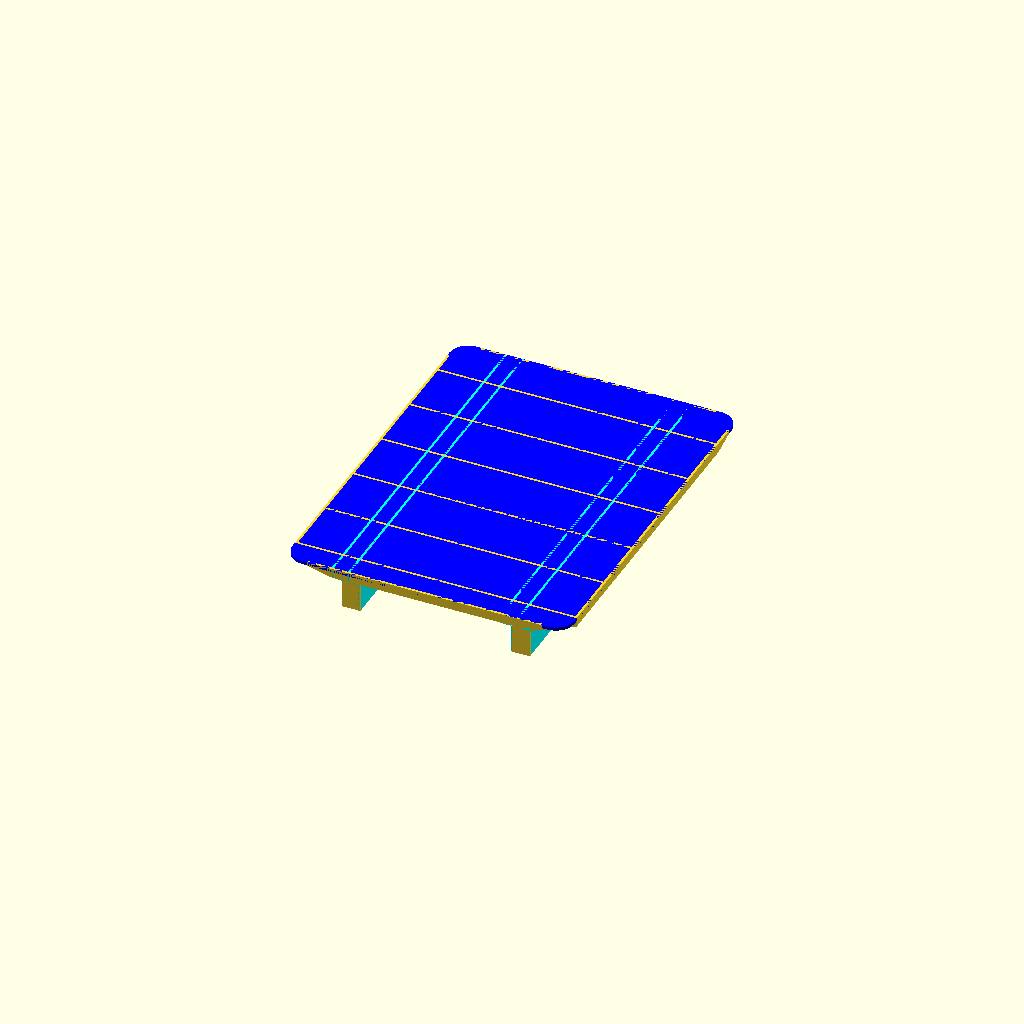
Cell 1: rendered with the file's own defaults.
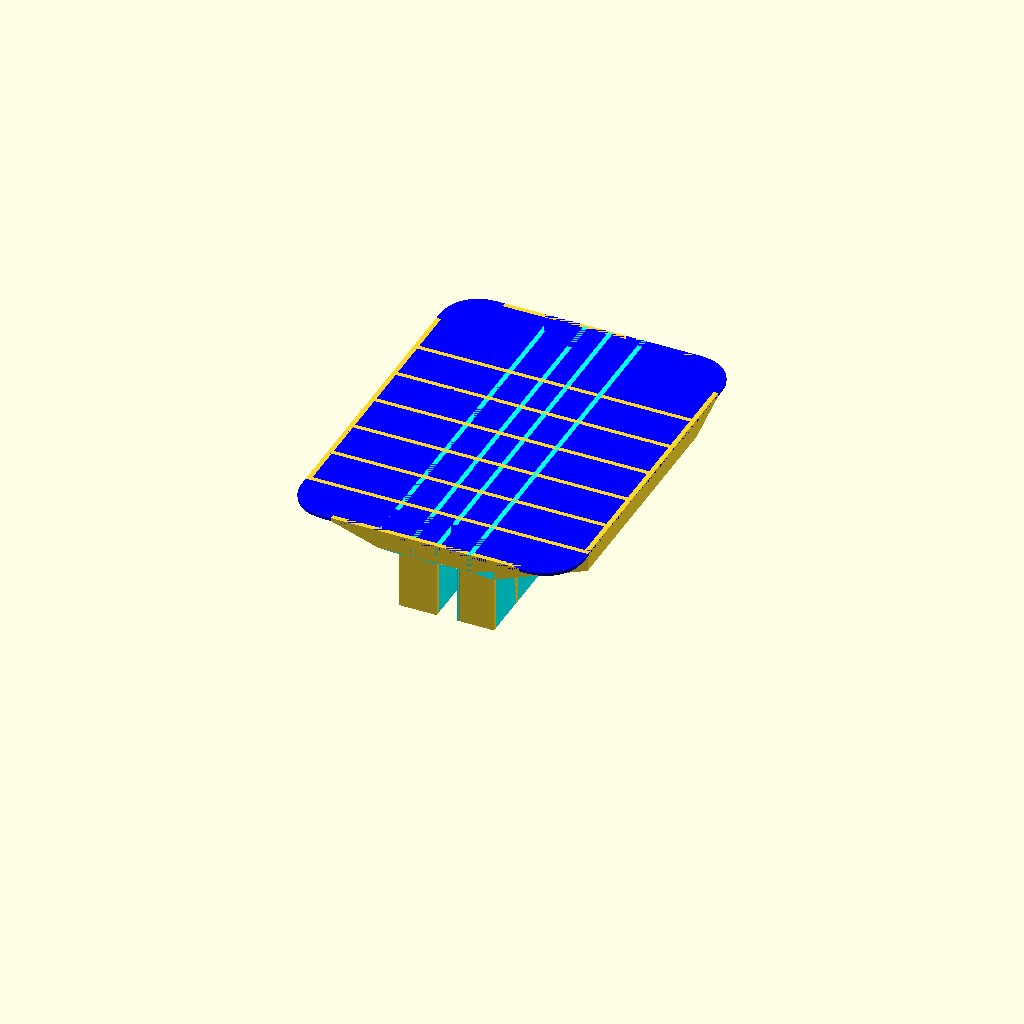
Cell 2 — in set to 50.8, the other parameters unchanged.
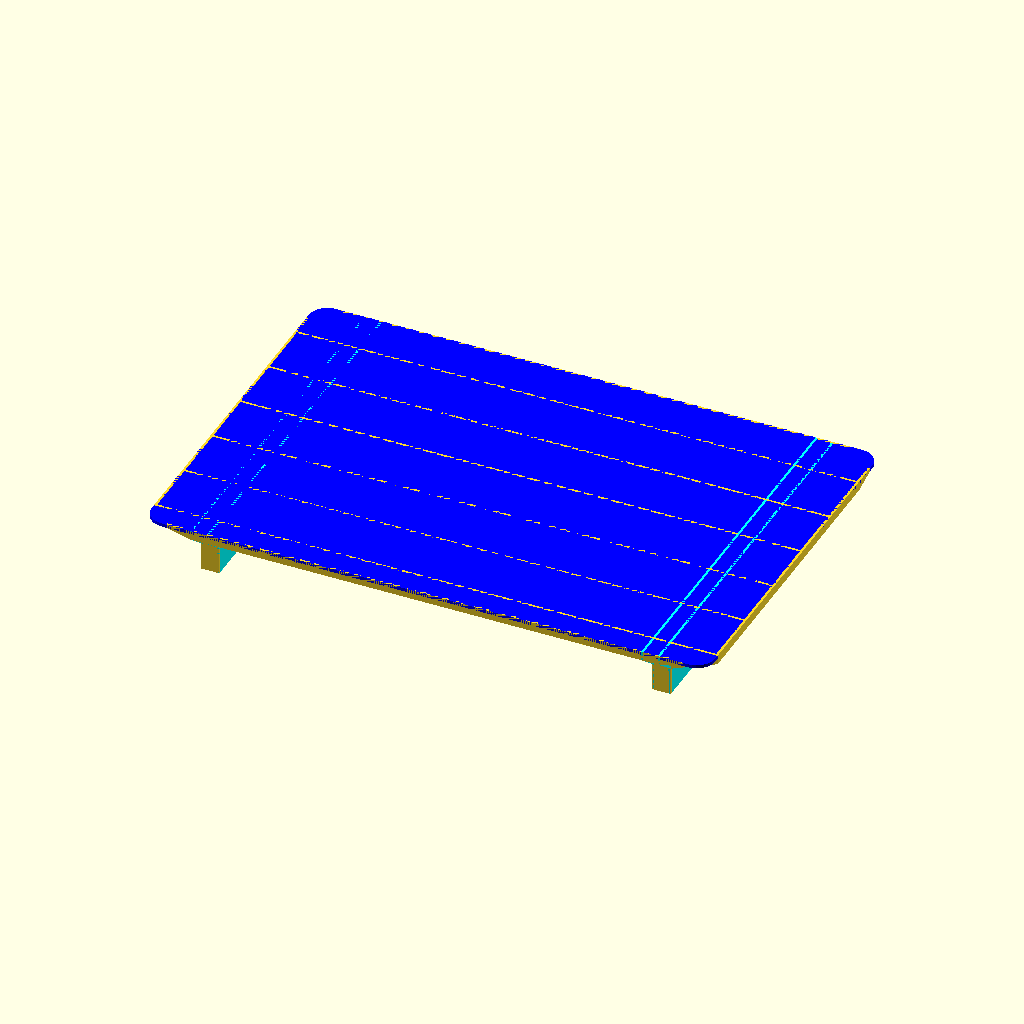
Cell 3: the same model with bed_x = 3060.
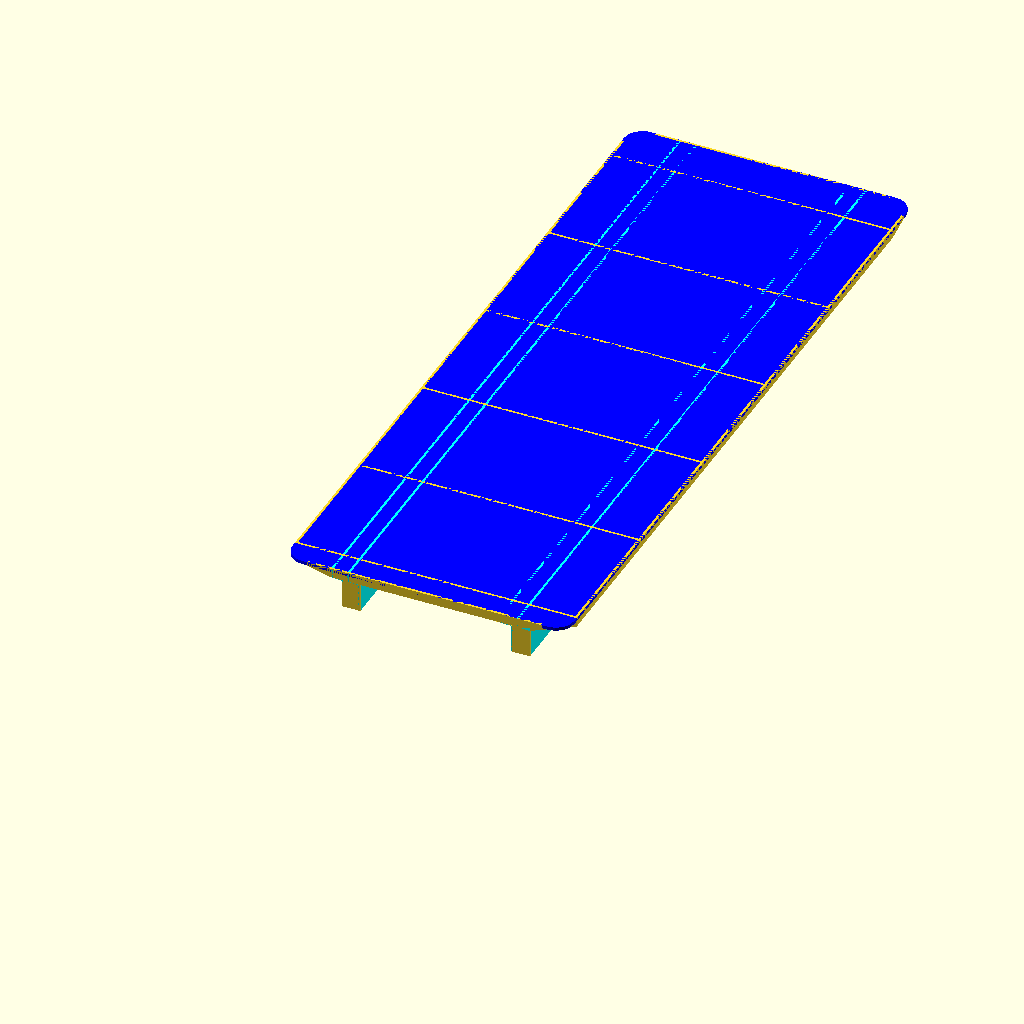
Cell 4 — bed_y set to 4060, the other parameters unchanged.
All cells are drawn from one camera (rotation 55°, 0°, 25°, orthographic, colour scheme Cornfield), so only the parameter changes between them.
The OpenSCAD source (bed_drawer_plywood.scad):
pad=0.1;
in=25.4;
zero=0.01;

bed_x=1530;
bed_y=2030;
bed_z=12*in;
bed_r=5*in;

mattress_z=6*in;
mattress_r=2*in;

overhang=10*in;
back_overhang=bed_r;

leg_x=4*in;

spine=3*in;
spines=6;

bed_wood=18;
wood=in/2;

edge=2*in;
inner=spine*2;
tip=overhang/2;
total_leg_x=bed_x-overhang*2;

module corner(r) {
	offset(r*2)
	offset(-r*2)
	children();
}

module wood(w=wood) {
	linear_extrude(height=w)
	children();
}

module dirror_y(y=0) {
	children();
	translate([0,y])
	mirror([0,1])
	children();

}

module dirror_x(x=0) {
	children();
	translate([x,0])
	mirror([1,0])
	children();

}

module bed() {
	translate([-bed_x/2,0])
	corner(mattress_r)
	square([bed_x,bed_y]);
}

module assembled() {
	color("blue")
	translate([0,0,bed_z-bed_wood])
	wood(bed_wood)
	bed();

	color("cyan")
	dirror_x()
	translate([bed_x/2-overhang-leg_x,back_overhang,bed_z])
	dirror_x(leg_x)
	rotate([0,90])
	wood()
	leg_side();

	for(y=[back_overhang:spine_gap:bed_y-overhang])
	translate([0,y,bed_z])
	rotate([-90,0])
	wood()
	spine();

	dirror_x()
	translate([bed_x/2,back_overhang,bed_z])
	rotate([-90,0,90])
	wood()
	side_edge();

	dirror_y(bed_y)
	translate([0,0,bed_z])
	rotate([-90,0])
	wood()
	end_edge();
}

module end_edge() {
	hull() {
		translate([-total_leg_x/2,0])
		square([total_leg_x,edge]);
		translate([-tip-total_leg_x/2,0])
		square([total_leg_x+tip*2,bed_wood]);
	}
}

module side_edge() {
	hull() {
		square([leg_y,edge]);
		square([leg_y+tip,bed_wood]);
	}
}

module spine() {
	translate([overhang-bed_x/2,0])
	square([bed_x-overhang*2,spine]);

	dirror_x()
	translate([bed_x/2-overhang-leg_x,0])
	square([leg_x,leg_z]);

	dirror_x()
	translate([bed_x/2-overhang-leg_x,0])
	hull() {
		square([leg_x,inner]);
		square([leg_x+overhang,edge]);
	}
}

leg_y=bed_y-overhang-back_overhang;
leg_z=bed_z;

spine_gap=(leg_y-wood)/(spines-1);

module leg_side() {
	square([leg_z,leg_y]);

	hull() {
		translate([0,-back_overhang])
		square([edge,bed_y]);
		square([inner,leg_y]);
	}
}

assembled();
Customizer parameters (derived from the source; name, type, default, range or options):
pad: number, default 0.1
in: number, default 25.4
zero: number, default 0.01
bed_x: number, default 1530
bed_y: number, default 2030
spines: number, default 6
bed_wood: number, default 18
